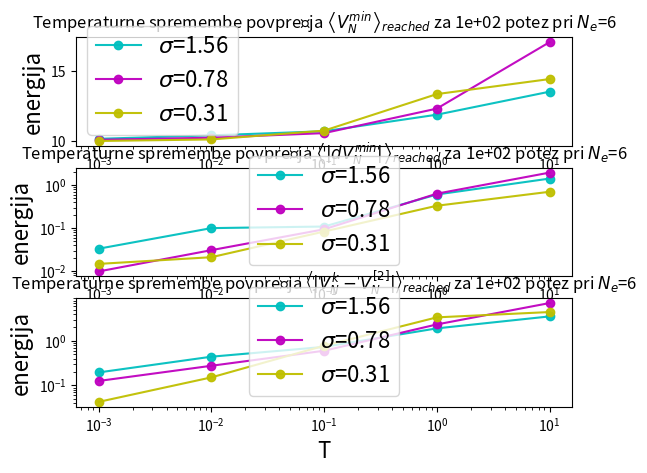

This chart was generated by the following Python code:
# -*- coding: utf-8 -*-
"""
Created on Sat Sep 28 16:30:47 2019

@author: jernej


"""
import scipy as sc
from scipy import special
import numpy as np
import matplotlib
import matplotlib.pyplot as plt
#from matplotlib import colors

from mpl_toolkits.mplot3d import Axes3D

import matplotlib.animation as animation


font = {
        'color':  'k',
        'size': 18,
        'verticalalignment': 'bottom'
        }
            
crta=['c','m','y','b','r','g','k']       

e=2.718281828459045    
pi=3.141592653589793 
e0=8.8541878128*10**(-12)


def Hdata(dogodki): # vse dogodke popredalčka in normalizira
    H, binEdge = np.histogram(dogodki, bins='auto',normed=True)
    
    L=len(binEdge)
    sred=(binEdge[1]-binEdge[0])/2.
    x=np.empty(L-1)
    k=0
    while k<L-1 :
        x[k]=binEdge[k]+sred
        k=k+1
    return  H,x,binEdge,L-1 #prebinan histogram (vrednost Hi,položajxi), polažaji sredine binov, število binov
     
     
def energija(zacetni,N): 
#    N=7   ## <-- !! popravi za vsak N
    en=0
    for i in range(0,N-1):
#        print('i='+str(i))
        for j in range(i+1,N):
#            en = en + np.sqrt( 2 - 2 * ( np.cos(zacetni[i])*np.cos(zacetni[j])  +  np.sin(zacetni[j])*np.sin(zacetni[i]) * np.sin(zacetni[i+N]) * np.sin(zacetni[j+N]) + np.sin(zacetni[j])*np.sin(zacetni[i]) * np.cos(zacetni[i+N]) * np.cos(zacetni[j+N]) ))**(-1)
            en = en + np.sqrt( 2 - 2 * ( np.cos(zacetni[i])*np.cos(zacetni[j])  +  np.sin(zacetni[j]) * np.sin(zacetni[i]) * np.sin(zacetni[i+N]) * np.sin(zacetni[j+N]) + np.sin(zacetni[j])*np.sin(zacetni[i]) * np.cos(zacetni[i+N]) * np.cos(zacetni[j+N]) ))**(-1)
#            print('j='+str(j))
#            print('en='+str(en))
    return en
    
    
def Izrac_tezisca(ZacetniAnim): 
    N=ZacetniAnim.shape[1]/2
    k=ZacetniAnim.shape[0]
    TEZ_X=np.empty(0)
    TEZ_Y=np.empty(0)    
    TEZ_Z=np.empty(0)    
    for i in range(0,k):
        polozaj=ZacetniAnim[i]   
        TH=polozaj[0:N]
        FI=polozaj[N:2*N]    
        xN=np.sin(TH)*np.cos(FI)
        yN=np.sin(TH)*np.sin(FI)
        zN=np.cos(TH) 
        TEZ_X=np.append(TEZ_X, sum(xN)/N)
        TEZ_Y=np.append(TEZ_Y, sum(yN)/N) 
        TEZ_Z=np.append(TEZ_Z, sum(zN)/N)
    return TEZ_X,TEZ_Y,TEZ_Z
    
    
    
def Izrac_momenta(ZacetniAnim,l,m): 
    
    N=ZacetniAnim.shape[1]/2
    k=ZacetniAnim.shape[0]

    MOM=np.empty(0)    

    for i in range(0,k):
        polozaj=ZacetniAnim[i]
    
        Th=polozaj[0:N]
        Fi=polozaj[N:2*N]
        MOM=np.append( MOM, sum(  np.real( sc.special.sph_harm(m,l, Fi, Th) ) )/ N )
    return MOM
    
      
def Izrac_povprečja(vektor): 
    AVG=np.empty(0)    
    for i in range(1,len(vektor)):
        AVG=np.append( AVG, np.mean(vektor[0:i]) )
    return AVG  
    
############################################################################################
    
NN=np.array([2,3,4,5,6,7,8,9,10,11,12,13,14,15,16,17,18,19,20,40])
wiki=np.array([0.500000000,1.732050808,3.674234614,6.474691495,9.985281374,14.452977414,19.675287861,25.759986531,32.716949460,40.596450510,49.165253058,58.853230612,69.306363297,80.670244114,92.911655302,106.050404829,120.084467447,135.089467557,150.881568334,660.675278835])


N2=np.array([ -9.10779694e-08,   3.14159250e+00,   1.22289953e+00, 3.95281740e-01])
N3=np.array([ 1.90999692,  4.0928918 ,  0.41933584, -0.06874624,  0.375686  , 2.0380778 ])
N4=np.array([ 1.5153213 ,  1.8382184 ,  2.3220614 , -0.47044355,  6.02959814, 4.1215039 ,  1.73411481,  5.46672883])
N5=np.array([ 1.74682935,  1.70052893,  1.39474507,  0.42768616,  2.46637546, 0.11607488,  4.80524618,  3.25766707,  1.28596757,  1.91088074])
N6=np.array([ 1.57078009e+00,  -6.66270213e-06,   1.57082217e+00, 3.14159747e+00,   1.57080553e+00,   1.57079885e+00, 7.94168153e-01,   3.38829313e+00,   3.93577473e+00,  1.13495510e+00,   5.50657243e+00,   2.36499301e+00])
N7=np.array([ 3.00546654,  1.70433388,  1.45192809, -0.13610307,  1.59697856, 1.63027714,  1.47044451,  2.59768843, -0.41558198,  2.0928224 , 2.60133092,  0.84179427,  4.60611157,  3.35812576])
N8=np.array([ 1.60185338,  1.80285812,  2.96424905,  2.06229906,  0.80437882, 1.76252674,  1.24318638,  0.46788803,  1.17556254,  2.42531515, 0.52548832,  3.92333613,  3.25446006,  6.05693287,  4.90191975, 0.46539051])
N9=np.array([ 2.28433098,  1.14220957,  1.994061  ,  1.56390107,  2.65430292, 0.87015734,  1.91365831,  0.47666571,  1.23521502,  1.33863753, 3.67304198, -0.27008892,  4.84597724,  4.1567529 ,  2.06581988, 2.7183474 ,  5.55193448,  0.69440674])
N10=np.array([ 0.18596002,  1.57704488,  2.25039047,  2.58506499,  1.26011826, 1.93291597,  3.96018708,  1.20859586,  0.98889171,  1.23561421, 0.60607397,  0.57960662,  3.91431436,  1.30061388,  4.55372753, 2.62214458,  2.39164629, -0.51951284,  3.28168005,  1.70812455])
N11=np.array([ 1.69263524,  0.3347053 ,  1.33690829,  3.31212813,  1.93603419, 2.27789861,  1.7915341 ,  0.86407471,  0.91665268,  2.04103556, 1.20956935,  3.97096061,  3.45410113,  2.99804743,  2.10971662, 5.00768707,  2.51912041,  6.18305577,  6.84009218,  5.22923758, 1.06133235,  1.81920893])
N12=np.array([ 0.74758717,  0.58851543,  2.39404751,  1.73121614,  1.69165549, 1.2872355 ,  1.85435381,  1.41034905, -0.63088506,  3.73017722, 1.44996424,  2.5107371 ,  4.91056763,  0.64395768,  1.76905866, 2.82562195,  0.75876491,  1.80054242,  4.94222324, -0.31590032, -0.17165698,  0.64397968,  3.90034562, -0.17167691])
N13=np.array([ 1.70838824,  1.35767116,  0.69661723,  1.20054816,  2.29976904, 0.39711242,  1.28927136,  2.41016939,  1.83447009,  0.77887323, 2.06056307,  2.75463019,  1.62647514,  3.54348138,  1.39935087, 0.05614121,  2.71640513,  5.7020754 ,  2.0238356 ,  5.39812635, 1.04149077,  4.55428637,  4.20974669,  2.27908676,  3.66218857, 6.60522009])
N14=np.array([ 2.03757416,  2.03351482,  2.05002709,  3.15155045,  1.10749547, 1.09007897,  0.01003278,  1.09654909,  2.0533197 ,  2.03983755, 2.04709929,  1.10549463,  1.09984807,  1.08869737,  5.91629786, 0.67554607,  2.76681777,  3.69371252,  3.29627611,  1.20325792, 3.62424658,  5.38382449,  3.81897993,  1.7186918 ,  4.86997468, 4.33853409,  2.25233993,  0.15080814])
N15=np.array([ 2.02719112,  0.87389287,  3.36615187,  1.2311721 ,  1.33612788, 2.21047337,  1.43131233,  2.17737296,  1.3734411 ,  2.00559328, 1.02422606,  0.55861321,  1.7364989 ,  0.39071771,  2.29995353, 1.75464267,  2.04379619,  5.92813084,  5.34575295,  4.32623214, 4.6398853 ,  0.0537321 ,  5.71624936,  1.08470012,  3.54173606, 3.26546129,  0.44316869,  2.61055157,  4.44906674,  6.91337405])
N16=np.array([ 1.49635423,  2.10011244,  0.76517501,  1.61577394,  0.77047996, 1.57855934,  2.7907657 ,  1.03578353,  2.50328866,  1.73947495, 1.12112254,  1.03292999, -0.18593891,  2.0635165 ,  1.89886391, 2.33205167,  1.55564644,  2.27810902,  1.04673423,  5.80912461, 5.94802799,  0.47924138,  3.48930951,  3.7245207 , -0.19411499, 3.11162961,  4.81651296,  2.44356696,  0.38019858,  4.96813423, 4.04689544,  1.13601224])
N17=np.array([ 2.00436913,  1.78417907,  1.74210424,  1.84214461,  2.64940842, 2.39418337,  1.07222305,  1.36418668,  1.39925293,  1.63079276, 0.67692515,  0.81502885,  2.58996398, -0.19913251,  0.962786  , 2.30972893,  1.15989487,  3.0469801 ,  1.66353522,  3.97101558, 4.90583638,  4.14352197,  5.72956464,  3.32317703,  2.43627923, 0.82896285, -0.06002705,  0.14188743,  1.64464489,  2.11476192, 0.29058238,  4.47643108,  0.71900364,  5.4660928 ])
N18=np.array([ 0.86269289,  1.26950236,  0.17217909,  0.93010726,  1.48735509, 1.74983815,  1.03531111,  1.90086211,  2.66901886,  2.40280508, 1.55049017,  0.69540441,  2.21142026,  0.96767827,  1.63861232, 2.67613222,  2.12302604,  1.83738397,  3.63601148,  1.59216578, 1.62152976,  0.72921984,  4.30473083,  0.5935366 , -0.27482392, 5.99275683,  2.70259706,  4.9948306 ,  5.16953582,  4.92130181, 3.87079768,  2.50706623,  3.21645238,  0.32420958,  1.44079226, 2.35957509])
N19=np.array([ 1.54703824,  2.56476419,  1.73262548,  2.62992262,  2.5019057 , 1.66877878,  2.44079134,  1.86214887,  1.85404762,  1.04871638, 1.95523554,  1.61722966,  0.83202993,  0.9559964 , -0.09728916, 0.97431528,  0.93313901,  0.77967952,  1.68312666,  1.64385444, 3.10294345,  4.78941878,  4.75869301,  0.22796019,  3.17234359, 1.54933543,  2.38425489,  3.97166245,  5.50395728,  5.58602734, 0.04424954,  0.24617647,  2.47228167,  1.34357411,  4.50417257, 3.52501135,  1.36667005,  0.84885578])
N20=np.array([ 2.38672459,  0.05086151,  2.23536628,  0.83530071,  1.38846575, 0.81872529,  0.83020126,  2.286157  ,  1.63357979,  0.81627073, 1.61104878,  2.23922668,  1.85358842,  3.28422574,  1.63893713, 1.48151575,  0.85546225,  2.38237255,  1.60797519,  1.38536292, 4.34632847,  2.39184837,  1.52292857,  3.7317357 ,  3.03021225, 4.86401419,  7.23748457,  5.48658378,  7.11176242,  6.10083309, 4.66839404,  3.15966221,  2.3418832 ,  5.46720027,  3.85611856, 5.48366488,  2.34465298,  6.625157  ,  6.29952722,  1.65544411])
N40=np.array([ 2.5892402 ,  2.56165643,  1.52725453,  3.74231514,  1.54102387, 1.57563523,  0.48181892,  1.27250612,  2.19910846,  1.92154354, 1.55866864,  1.91730985,  0.99592943,  0.92087295,  1.28749831, 1.03980898,  3.13193516,  1.51226732,  1.35101941,  1.05034757, 0.6436039 ,  1.99068373,  2.13250851,  1.90617854,  2.09378886, 1.619081  , -4.65501779,  0.97943963,  2.00080347,  2.55710143, 0.67914099,  1.04917585,  2.11606477,  0.12238914,  2.18987699, 0.62858955,  0.47038361,  1.5074578 , -3.71166562,  1.05776484, 5.22702818,  1.44980382,  1.11594863,  9.66612719,  3.02785865, 3.58395516,  2.8327473 ,  6.34036013,  4.61908787,  4.04827345, 0.55949288,  5.2164146 ,  3.4469612 ,  2.07801977,  4.08383989, 1.40068409,  1.00402858,  2.35601346,  5.21125285,  2.75023043, 4.07025858,  1.43387437,  3.36565638,  0.09763248,  2.06699268, 5.80093426,  4.62620685,  0.69839256,  2.70368429,  3.90936745, 5.20299509,  5.76408722,  0.77514557,  5.14518499, -0.46531698, 0.0632953 ,  1.33395779,  1.78862823,  2.67250229,  4.65419173])

############################################################################################



N=6 ## !! popravi tudi zgoraj v zanki energija !!!
n=10**(2)
sirina=np.sqrt(8*pi/N/np.sqrt(3))
Sirina=np.array([sirina,sirina/2,sirina/5])

#sirina=0.01
#Sirina=np.array([1,0.1,0.01,0.001,0.0001])

th=pi*np.random.rand(N)
fi=np.random.rand(N)*2*pi
#zacetni=[th,fi]    ## zapakirani argumenti v eno spremenljivko
#zacetni=np.append(th,fi)
zacetni=np.ones(2*N)*N6

###### ___minimizacija

Rl_Pot_En=energija(zacetni,N)
print(Rl_Pot_En)

    
#for zz in range(1,6) :
TT=np.array([10,1,0.1,0.01,0.001])
T=1
temp =10**(0)
I=np.empty(0)
SIRINA=np.empty(0)
RANDOM=np.empty(0)

R=np.empty(0)
K=np.empty(0)
L=np.empty(0)
E=np.empty(0)
MM=np.empty(0)
dE=np.empty(0)

#avg_E=np.empty(0)
#avg_dE=np.empty(0)
#avg_DE=np.empty(0)
avg_xt=np.empty(0)
avg_yt=np.empty(0)
avg_zt=np.empty(0)

SuS=np.empty(0)
Cv=np.empty(0)

TEMP=np.empty(0)

dTh=np.empty(0)
dFi=np.empty(0)

ZacetniAnim=np.ones(len(zacetni))*zacetni

c=0
for s in Sirina:
    
    sirina=s
    avg_E=np.empty(0)
    avg_dE=np.empty(0)
    avg_DE=np.empty(0)
    
    for t in TT:
        temp =t
    
        I=np.empty(0)
        SIRINA=np.empty(0)
        RANDOM=np.empty(0)
        
        R=np.empty(0)
        K=np.empty(0)
        L=np.empty(0)
        E=np.empty(0)
        MM=np.empty(0)
        dE=np.empty(0)
        
    
        dTh=np.empty(0)
        dFi=np.empty(0)
    
        l=0
        k=0
        on=0
        for i in range(0,n):
        	
            Nrand = np.random.randint(0,N) ## en elektron fiksen, da ni preveč vrtenja naokrog ## random integers from low (inclusive) to high (exclusive).
            th_rand = np.random.normal(0, sirina)
            fi_rand = np.random.normal(0, sirina)
        
            zacetni2=np.ones(2*N)*zacetni
            zacetni2[Nrand]=zacetni2[Nrand]+th_rand
            zacetni2[N+Nrand]=zacetni2[N+Nrand]+fi_rand
            
            # računanje dE 
            energ=energija(zacetni,N)
            deltaE = energija(zacetni2,N) - energ
          	
            if deltaE <= 0: 
                
                E=np.append(E, energ)
                dE=np.append(dE,deltaE)
                dTh=np.append(dTh,th_rand)
                dFi=np.append(dFi,fi_rand)
                
                k=k+1
                zacetni =  zacetni2
                ZacetniAnim=np.row_stack((ZacetniAnim,zacetni2))
        
        
        #        if abs(energ-wiki[N-2])<=0.01 and on==0:
        #            sirina=sirina/10
        #            on=1
        #            SIRINA=np.append(SIRINA, i+1)
        #            print('on='+str(on))
        #
        #        elif abs(energ-wiki[N-2])<=0.001 and on==1:
        #            sirina=sirina/10
        #            on=2
        #            SIRINA=np.append(SIRINA, i+1)
        #            print('on='+str(on))
        #
        #        elif abs(energ-wiki[N-2])<=0.0001 and on==2:
        #            sirina=sirina/10
        #            on=3
        #            SIRINA=np.append(SIRINA, i+1)
        #            print('on='+str(on))
        #
        #        elif abs(energ-wiki[N-2])<=0.00001 and on==3:
        #            sirina=sirina/10
        #            on=4
        #            SIRINA=np.append(SIRINA, i+1)
        #            print('on='+str(on))
        #
        #        elif abs(energ-wiki[N-2])<=0.000001 and on==4:
        #            sirina=sirina/10
        #            on=5
        #            SIRINA=np.append(SIRINA, i+1)
        #
        #            print('on='+str(on))
        #        elif abs(energ-wiki[N-2])<=0.0000001 and on==5:
        #            sirina=sirina/10
        #            on=6
        #            SIRINA=np.append(SIRINA, i+1)
        #            print('on='+str(on))
          
                I=np.append(I,i+1) # vse izvedene poteze
                
            elif np.random.random() <= np.exp(-deltaE/temp): 
        
                RANDOM=np.append(RANDOM, i+1)
                I=np.append(I,i+1) # vse izvedene poteze
        
        #        th_rand = np.random.normal(0, 0.1)*pi
        #        fi_rand = np.random.normal(0, 0.1)*pi*2
        #    
        #        zacetni2=np.ones(2*N)*zacetni
        #        zacetni2[Nrand]=zacetni2[Nrand]+th_rand
        #        zacetni2[N+Nrand]=zacetni2[N+Nrand]+fi_rand
             
                # računanje dE 
        #        energ=energija(zacetni,N)
        
            
                E=np.append(E, energ)
                dE=np.append(dE,deltaE)
                dTh=np.append(dTh,th_rand)
                dFi=np.append(dFi,fi_rand)
                
                zacetni =  zacetni2   
                ZacetniAnim=np.row_stack((ZacetniAnim,zacetni2))
        
                l=l+1
        
                on=0
        
    
            R=np.append(R,(k+l)/(i+1)) # razmerje med izvedenimi in sprejetimi potezami
            L=np.append(L,l/(i+1)) # razmerje med izvedenimi in sprejetimi potezami
            K=np.append(K,k/(i+1)) # razmerje med izvedenimi in sprejetimi potezami
        
        I=np.append(I,n) # vse izvedene poteze
    #
    #    SIRINA=np.append(SIRINA, 0)
    #    RANDOM=np.append(RANDOM, 0)
    #    
    #    
    #    print('izračun energije po metropolisu za Ne='+str(N)+' pri Temp='+str(temp)+':')
    #    print(energija(zacetni,N))         
    #    print('wiki='+str(wiki[N-2]))         
    #    print(r'dE='+str( abs( wiki[N-2]-E[k-1]) ) )
    #    print('k='+str(k))         
    #    print('l='+str(l))         
    #    
    #    Hfi, xfi, binEdge_fi, Lfi=Hdata(dFi)
    #    Hth, xth, binEdge_th, Lth=Hdata(dTh)
    #    
    #    
    #    TEZISC_x,TEZISC_y,TEZISC_z=Izrac_tezisca(ZacetniAnim)
    #    Y_0_0=Izrac_momenta(ZacetniAnim,0,0) 
    #    Y_1_0=Izrac_momenta(ZacetniAnim,1,0) 
    #    Y_1_1=Izrac_momenta(ZacetniAnim,1,1) 
    #    Y_2_0=Izrac_momenta(ZacetniAnim,2,0) 
    #    Y_2_1=Izrac_momenta(ZacetniAnim,2,1) 
    #    Y_2_2=Izrac_momenta(ZacetniAnim,2,2) 
    #    
        
        #Izrac_povprečja(vektor)
        avgE=np.mean(E)
        avgdE=np.mean(abs(dE))
        avgDE=np.mean(abs(E-np.ones(k+l)*wiki[N-2]))
        
        avg_E=np.append(avg_E,avgE)
        avg_dE=np.append(avg_dE,avgdE)
        avg_DE=np.append(avg_DE,avgDE)
    
    
    
    
    
    F77=plt.figure(77)
    F77=plt.subplot(3, 1, 1 )
    plt.title(r'Temperaturne spremembe povprečja $\left< V_N^{min} \right>_{reached}$ za '+'{:.{}e}'.format(n, 0 )+r' potez pri $N_e$='+str(N))#+' in n='+str(n))#+'(N='+str(N)+',M='+str(M)+')')
    plt.plot(TT,avg_E,color=crta[c], ls='-',marker='o',alpha = 0.95,label=r'$\sigma$='+'{:.{}f}'.format(sirina, 2))
    #plt.axhline(y=wiki[N-2], color='k', linestyle='--',label=r'$V_N^{min}$='+str(wiki[N-2])+' ; (Vir [2])')
    #plt.axhline(y=np.mean(avg_E), color='r', linestyle=':',label=r'$\left< V_N^{min} \right>_{mean}$='+str(np.mean(avgE)))
    plt.xlabel(r'T' ,fontsize=16)   
    plt.ylabel(r'energija' ,fontsize=16)   
    plt.xscale('log')
    plt.yscale('linear')
#    plt.yscale('log')
    plt.legend(loc='best',fontsize=16)
    #
    F77=plt.subplot(3, 1, 2 )
    plt.title(r'Temperaturne spremembe povprečja $\left< |dV_N^{min}| \right>_{reached}$ za '+'{:.{}e}'.format(n, 0 )+r' potez pri $N_e$='+str(N))#+' in n='+str(n))#+'(N='+str(N)+',M='+str(M)+')')
    plt.plot(TT,avg_dE,color=crta[c],ls='-',marker='o',alpha = 0.95,label=r'$\sigma$='+'{:.{}f}'.format(sirina, 2))
    plt.xlabel(r'T' ,fontsize=16)   
    plt.ylabel(r'energija' ,fontsize=16)     
    plt.xscale('log')
    plt.yscale('log')
    plt.legend(loc='best',fontsize=16)
    
    F77=plt.subplot(3, 1, 3 )
    plt.title(r'Temperaturne spremembe povprečja $\left< |V_{N}^k-V_{N}^{[2]}| \right>_{reached}$ za '+'{:.{}e}'.format(n, 0 )+r' potez pri $N_e$='+str(N))#+' in n='+str(n))#+'(N='+str(N)+',M='+str(M)+')')
    plt.plot(TT,avg_DE,color=crta[c],ls='-',marker='o',alpha = 0.95,label=r'$\sigma$='+'{:.{}f}'.format(sirina, 2))
    plt.xlabel(r'T' ,fontsize=16)   
    plt.ylabel(r'energija' ,fontsize=16)     
    plt.xscale('log')
    plt.yscale('log')
    plt.legend(loc='best',fontsize=16)
    
    c=c+1


###################################### izris grafov ################################################
##
#F100=plt.figure(100)
#
#plt.suptitle(r'Normirani histogrami porazdelitve sprejetih korakov položaja za '+'{:.{}e}'.format(n, 0 )+' potez',fontsize=16)
#F100=plt.subplot(1, 2, 1 ) 
#plt.step(xfi,Hfi,'y',alpha = 0.5)
#plt.xlabel(r'd$\phi$')
#plt.ylabel('n')
##plt.legend(loc='best')
#plt.title(r'porazdelitev $\phi$ korakov ')#+'(N='+str(N)+',M='+str(M)+')')
#
#F100=plt.subplot(1, 2, 2 ) 
#plt.step(xth,Hth,'r',alpha = 0.5)
#plt.xlabel(r'd$\theta$')
#plt.ylabel('n')
##plt.legend(loc='best')
#plt.title(r'porazdelitev $\theta$ korakov ')#+'(N='+str(N)+',M='+str(M)+')')
##plt.tight_layout()
##
##
#
#F50=plt.figure(50)
#
#F50=plt.subplot(3, 1, 1 )
#plt.title(r'Potek energije za '+str(k+l)+' sprejetih potez od '+'{:.{}e}'.format(n, 0 )+r' pri $N_e$='+str(N)+' in T='+str(temp))#+'(N='+str(N)+',M='+str(M)+')')
#plt.plot(E,'r',alpha = 0.95,label=r'izračun')#+'{:.{}f}'.format(SHfi, 3 ))
#plt.axhline(y=wiki[N-2], color='k', linestyle='--',label=r'$V_N^{min}$='+str(wiki[N-2])+' ; (Vir [2])')
#plt.xlabel(r'sprejete poteze' ,fontsize=16)   
#plt.ylabel(r'$V_N^{min}$' ,fontsize=16)   
#plt.legend(loc='best',fontsize=16)
#
#F50=plt.subplot(3, 1, 2 )
#plt.title(r'Spremembe energije za vsako od k+l='+str(k+l)+r' sprejetih potez pri $N_e$='+str(N)+' in T='+str(temp))#+'(N='+str(N)+',M='+str(M)+')')
#plt.plot(abs(dE),'b',alpha = 0.95,label=r'sprejete $dV_N^{min}$ ')#+'{:.{}f}'.format(SHfi, 3 ))
#plt.plot(abs(E-np.ones(k+l)*wiki[N-2]),'k',alpha = 0.95,label=r'odstopanje $V_N^{min}$ od Vir [2]')#+'{:.{}f}'.format(SHfi, 3 ))
#plt.xlabel(r'sprejete poteze' ,fontsize=16)   
#plt.ylabel(r'|d$V_N^{min}$|' ,fontsize=16)     
##plt.xscale('log')
#plt.yscale('log')
#plt.legend(loc='best',fontsize=16)
#
#F50=plt.subplot(3, 1, 3 )
#plt.title(r'Sprejetost potez tekom izvajanja potez $i$=1,..,n')#+'(N='+str(N)+',M='+str(M)+')')
#plt.plot(R,'r',alpha = 0.95,label='R=(k+l)/i')#+'{:.{}f}'.format(SHfi, 3 ))
#if k!=0: plt.plot(K,'c',alpha = 0.95,label='K=k/i')#+'{:.{}f}'.format(SHfi, 3 ))
#if l!=0: plt.plot(L,'m',alpha = 0.95,label='L=l/i')#+'{:.{}f}'.format(SHfi, 3 ))
#preklop=0
#randPreklop=0
##for i in I: 
##    if int(i)==int(SIRINA[preklop]):
##        preklop=preklop+1
##        plt.axvline(x=i,color='b')#+'{:.{}f}'.format(SHfi, 3 ))
##    if int(i)==int(RANDOM[randPreklop]):
##        randPreklop=randPreklop+1
##        plt.axvline(x=i,color='g',alpha = 0.3)#+'{:.{}f}'.format(SHfi, 3 ))
##    else: plt.axvline(x=i,color='k',alpha = 0.05)#+'{:.{}f}'.format(SHfi, 3 ))
#plt.xlabel(r'izvedene poteze' ,fontsize=16)   
#plt.ylabel(r'sprejete/izvedene' ,fontsize=16)     
##plt.xscale('log')
##plt.yscale('log')
#plt.legend(loc='best',fontsize=16)
##plt.tight_layout()
#
#
#
#F1000=plt.figure(1000)
#F1000=plt.subplot(1, 2, 1 ) 
#plt.title(r'Potek težišča za '+str(k+l)+' sprejetih potez od '+'{:.{}e}'.format(n, 0 )+r' pri $N_e$='+str(N)+' in T='+str(temp))#+'(N='+str(N)+',M='+str(M)+')')
#plt.plot(TEZISC_x,'r:',alpha = 0.95,label=r'$x_T$='+'{:.{}e}'.format(TEZISC_x[-1], 1 ))
#plt.plot(TEZISC_y,'g:',alpha = 0.95,label=r'$y_T$='+'{:.{}e}'.format(TEZISC_z[-1], 1 ))
#plt.plot(TEZISC_z,'b:',alpha = 0.95,label=r'$z_T$='+'{:.{}e}'.format(TEZISC_y[-1], 1 ))
#plt.axhline(y=0, color='k', linestyle='--')
#plt.xlabel(r'sprejete poteze' ,fontsize=16)   
#plt.ylabel(r'vrednost koordinate' ,fontsize=16)   
#plt.legend(loc='best',fontsize=16)
#
#F1000=plt.subplot(1, 2, 2 )
#plt.title(r'Potek momentov $\left<Y_l^m\right>$ za '+str(k+l)+' sprejetih potez od '+'{:.{}e}'.format(n, 0 )+r' pri $N_e$='+str(N)+' in T='+str(temp))#+'(N='+str(N)+',M='+str(M)+')')
##plt.plot(Y_0_0,'k:',alpha = 0.95,label=r'$\left<Y_0^0\right>$='+'{:.{}e}'.format(Y_0_0[-1], 1 ))
##plt.plot(Y_1_0,'r:',alpha = 0.95,label=r'$\left<Y_1^0\right>$='+'{:.{}e}'.format(Y_1_0[-1], 1 ))
##plt.plot(Y_1_1,'b:',alpha = 0.95,label=r'$\left<Y_1^1\right>$='+'{:.{}e}'.format(Y_1_1[-1], 1 ))
##plt.plot(Y_2_0,'g:',alpha = 0.95,label=r'$\left<Y_2^0\right>$='+'{:.{}e}'.format(Y_2_0[-1], 1 ))
##plt.plot(Y_2_1,'y:',alpha = 0.95,label=r'$\left<Y_2^1\right>$='+'{:.{}e}'.format(Y_2_1[-1], 1 ))
##plt.plot(Y_2_2,'m:',alpha = 0.95,label=r'$\left<Y_2^2\right>$='+'{:.{}e}'.format(Y_2_2[-1], 1 ))
#plt.plot(Y_0_0,'k:',alpha = 0.95,label=r'$\left<Y_0^0\right>$='+'{:.{}e}'.format(Y_0_0[0], 1 ))
#plt.plot(Y_1_0,'r:',alpha = 0.95,label=r'$\left<Y_1^0\right>$='+'{:.{}e}'.format(Y_1_0[0], 1 ))
#plt.plot(Y_1_1,'b:',alpha = 0.95,label=r'$\left<Y_1^1\right>$='+'{:.{}e}'.format(Y_1_1[0], 1 ))
#plt.plot(Y_2_0,'g:',alpha = 0.95,label=r'$\left<Y_2^0\right>$='+'{:.{}e}'.format(Y_2_0[0], 1 ))
#plt.plot(Y_2_1,'y:',alpha = 0.95,label=r'$\left<Y_2^1\right>$='+'{:.{}e}'.format(Y_2_1[0], 1 ))
#plt.plot(Y_2_2,'m:',alpha = 0.95,label=r'$\left<Y_2^2\right>$='+'{:.{}e}'.format(Y_2_2[0], 1 ))
#plt.axhline(y=0, color='k', linestyle='--')
#plt.xlabel(r'sprejete poteze' ,fontsize=16)   
#plt.ylabel(r'vrednost momenta' ,fontsize=16)   
#plt.legend(loc='best',fontsize=16)
##plt.tight_layout()
#
#
#



#F77=plt.figure(77)
#F77=plt.subplot(2, 1, 1 )
#plt.title(r'Potek povprečja količin za '+str(k+l)+' sprejetih potez od '+'{:.{}e}'.format(n, 0 )+r' pri $N_e$='+str(N)+' in T='+str(temp))#+'(N='+str(N)+',M='+str(M)+')')
#plt.plot(avgE,'r',alpha = 0.95,label=r'$\left< V_N^{min} \right>_{reached}$='+'{:.{}f}'.format(avgE[-1], 9))
#plt.axhline(y=wiki[N-2], color='k', linestyle='--',label=r'$V_N^{min}$='+str(wiki[N-2])+' ; (Vir [2])')
#plt.axhline(y=np.mean(avgE), color='r', linestyle=':',label=r'$\left< V_N^{min} \right>_{mean}$='+str(np.mean(avgE)))
#plt.xlabel(r'sprejete poteze' ,fontsize=16)   
#plt.ylabel(r'$V_N^{min}$' ,fontsize=16)   
#plt.legend(loc='best',fontsize=16)
##
#F77=plt.subplot(2, 1, 2 )
#plt.title(r'Potek povprečja spremembe energije za vsako od k+l='+str(k+l)+r' sprejetih potez pri $N_e$='+str(N)+' in T='+str(temp))#+'(N='+str(N)+',M='+str(M)+')')
#plt.plot(avgdE,'b',alpha = 0.95,label=r' $\left< |dV_N^{min}| \right>_{reached}$='+'{:.{}e}'.format(avgdE[-1], 1 ))
#plt.plot(avgDE,'k',alpha = 0.95,label=r'$\left< |V_{N}^k-V_{N}^{[2]}| \right>_{reached}$='+'{:.{}e}'.format(avgDE[-1], 1 ))
#plt.xlabel(r'sprejete poteze' ,fontsize=16)   
#plt.ylabel(r'|d$V_N^{min}$|' ,fontsize=16)     
##plt.xscale('log')
#plt.yscale('log')
#plt.legend(loc='best',fontsize=16)







###### ____izris_sfer z naboji_______________________________
#
#xN=np.sin(N6[0:N])*np.cos(N6[N:2*N])
#yN=np.sin(N6[0:N])*np.sin(N6[N:2*N])
#zN=np.cos(N6[0:N])
#
#F20=plt.figure(figsize=(10,12))
##F20=plt.subplot(1, 2, 1 ) 
#Axes3D = plt.axes(projection='3d')
#Axes3D.scatter(xN, yN, zN, zdir='z',marker='o', s=10, c='r', depthshade=True)
#plt.title('Začetna minimalna porazdelitev elektronov po enotski krogli ;   N='+str(N))
#
## draw sphere
#u, v = np.mgrid[0:2*np.pi:30j, 0:np.pi:14j]
#x = np.cos(u)*np.sin(v)
#y = np.sin(u)*np.sin(v)
#z = np.cos(v)
#Axes3D.plot_wireframe(x, y, z, color='k',alpha = 0.2)
#
#plt.xlim([-1.5,1.5])
#plt.ylim([-1.5,1.5])
##plt.zlim([-1.2,1.2])
#plt.tight_layout()
#
#
#
#Th=zacetni[0:N]
#Fi=zacetni[N:2*N]
#
#XN=np.sin(Th)*np.cos(Fi)
#YN=np.sin(Th)*np.sin(Fi)
#ZN=np.cos(Th)
#
#F10=plt.figure(figsize=(10,12))
##figsize=(10,6)
##F20=plt.subplot(1, 2, 2 ) 
#Axes3D = plt.axes(projection='3d')
#Axes3D.scatter(XN, YN, ZN, zdir='z',marker='o', s=10, c='r', depthshade=True)#,label=r'$V_N^{min}=$ '+str(wiki[N-2])+'\n $V_N^k=$'+str(E[k+l-1])+'\n $|V_N^k-V_N^{min}|=$ '+str(abs( wiki[N-2]-E[k+l-1]))+'\n d$V_N^k=$'+str(dE[k+l-1])+'\n izvedene poteze $n$='+str(I[k])+'\n sprejete poteze $k$='+str(k))
#plt.title('Porazdelitev elektronov po enotski krogli po '+str(k+l)+' potezah pri T='+str(temp)+' ;   $N_e$='+str(N))
##plt.title(r'Porazdelitev elektronov po enotski krogli za minimalno energijo ;   $N_e$='+str(N)+'\n $V_N^{min}=$ '+str(wiki[N-2])+'\n $V_N^k=$'+str(E[k+l-1])+'\n $|V_N^k-V_N^{min}|=$ '+str(abs( wiki[N-2]-E[k+l-1]))+'\n d$V_N^k=$'+str(dE[k+l-1])+'\n izvedene poteze $n$='+str(int(I[k]))+'\n sprejete poteze $k$='+str(k))
##plt.legend(loc=3,fontsize=16)
#
## draw sphere
#u, v = np.mgrid[0:2*np.pi:30j, 0:np.pi:14j]
#x = np.cos(u)*np.sin(v)
#y = np.sin(u)*np.sin(v)
#z = np.cos(v)
#Axes3D.plot_wireframe(x, y, z, color='k',alpha = 0.2)
#
#plt.xlim([-1.5,1.5])
#plt.ylim([-1.5,1.5])
##plt.zlim([-1.2,1.2])
#plt.tight_layout()




########################################################################################
######## izdelava animacije
################################################
##
#
#Writer = animation.writers['ffmpeg']
#writer = Writer(fps=4, metadata=dict(artist='Me'), bitrate=360)
#
#F110=plt.figure(figsize=(8,8))
#
#Axes3D = plt.axes(projection='3d')
##plt.title(r'Porazdelitev elektronov po enotski krogli za minimizacijo energije ;   $N_e$='+str(N))
#    
## draw sphere
#u, v = np.mgrid[0:2*np.pi:30j, 0:np.pi:14j]
#x = np.cos(u)*np.sin(v)
#y = np.sin(u)*np.sin(v)
#z = np.cos(v)
#Axes3D.plot_wireframe(x, y, z, color='k',alpha = 0.2)    
#plt.xlim([-1.5,1.5])
#plt.ylim([-1.5,1.5])
#plt.tight_layout()
#
#
#def animate(i):
#
#    polozaj=ZacetniAnim[i]
#    
#    Th=polozaj[0:N]
#    Fi=polozaj[N:2*N]
#    
#    XN=np.sin(Th)*np.cos(Fi)
#    YN=np.sin(Th)*np.sin(Fi)
#    ZN=np.cos(Th)
#
#    TEZ_X= sum(XN)/N
#    TEZ_Y= sum(YN)/N
#    TEZ_Z= sum(ZN)/N
##    plt.suptitle(r'Porazdelitev elektronov po enotski krogli za minimalno energijo ;   $N_e$='+str(N)+'\n $V_N^{min}=$ '+str(wiki[N-2])+'\n $V_N^k=$'+str(E[i])+'\n $|V_N^k-V_N^{min}|=$ '+str(abs( wiki[N-2]-E[i]))+'\n d$V_N^k=$'+str(dE[i])+'\n izvedene poteze $n$='+str(int(I[i+1]))+'\n sprejete poteze $k$='+str(i+1))        
#    plt.suptitle(r'Porazdelitev elektronov po enotski krogli za minimalno energijo ;   $N_e$='+str(N)+', T='+'{:.{}e}'.format(temp, 1 )+'\n $V_N^{min}=$ '+str(wiki[N-2])+'\n $V_N^k=$'+str(E[i])+'\n $|V_N^k-V_N^{min}|=$ '+str(abs( wiki[N-2]-E[i]))+'\n d$V_N^k=$'+str(dE[i])+'\n izvedene poteze $n$='+str(int(I[i+1]))+'\n sprejete poteze $k$='+str(i+1))
#    Axes3D.scatter(XN, YN, ZN, zdir='z',marker='o', s=10, c='r', depthshade=True)
#    Axes3D.scatter(TEZ_X, TEZ_Y, TEZ_Z, zdir='z',marker='x', s=10, c='b', depthshade=True)
#
##    Axes3D.scatter(XN, YN, ZN, zdir='z',marker='o', s=10, c='r', depthshade=True,label=r'$V_N^{min}=$ '+str(wiki[N-2])+'\n $V_N=$'+str(E[i])+'\n $|V_N^i-V_N^{min}|=$ '+str(abs( wiki[N-2]-E[i]))+'\n d$V_N^i=$'+str(dE[i])+'sprejeta poteza i='+str(i)+ 'od izvedenih n='+str(I[i]))
##    Axes3D.scatter(XN, YN, ZN, zdir='z',marker='o', s=10, c='r', depthshade=True,label=r'$V_N^{min}=$ '+str(wiki[N-2])+'\n $V_N^k=$'+str(E[i])+'\n $|V_N^k-V_N^{min}|=$ '+str(abs( wiki[N-2]-E[i]))+'\n d$V_N^k=$'+str(dE[i])+'\n izvedene poteze $n$='+str(int(I[i+1]))+'\n sprejete poteze $k$='+str(i+1))
##    plt.legend(loc=3,fontsize=16)
#
#ani = matplotlib.animation.FuncAnimation(F110, animate, frames=k+l, repeat=False)
#ani.save('sprejemanje_potez_N'+str(N)+'_T10'+str(T)+'.mp4', writer=writer)

#
##
###





